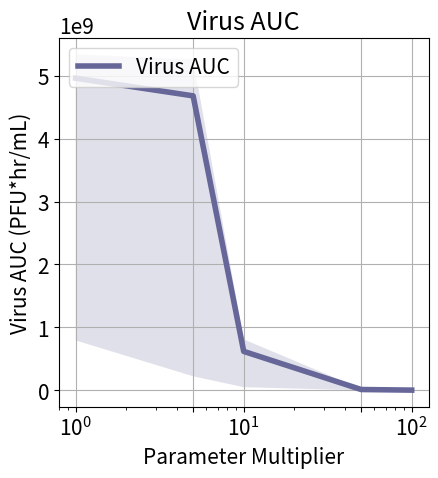
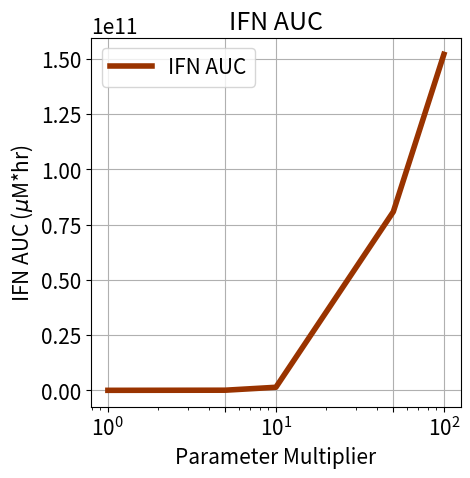

Reproduce these figures in Python, in order.
import numpy as np
import matplotlib.pyplot as plt
from matplotlib.ticker import FormatStrFormatter
plt.rcParams.update({'font.size': 15})

parameter = 'k31'

p = np.array([1.0,5.0,10.0,50.0,100.0])
VeAUC = np.array([4.96E+09,4.68E+09,6.19E+08,1.30E+07,3.21E+06])
VeAUCMin = np.array([7.93E+08,2.23E+08,5.00E+07,1.14E+05,2.77E+05])
VeAUCMax = np.array([5.34E+09,5.26E+09,8.10E+08,2.43E+07,5.78E+06])

plt.plot(p,VeAUC,color='#666699',linewidth = 4.0, label = 'Virus AUC')
plt.fill_between(p, VeAUCMin,VeAUCMax, facecolor='#666699', interpolate=True, alpha=0.2)
plt.title('Virus AUC')
plt.ylabel(r'Virus AUC (PFU*hr/mL)')
plt.xlabel('Parameter Multiplier')
plt.xscale('log')
# plt.yscale('log')
plt.grid()
plt.gca().set_aspect(1.0 / plt.gca().get_data_ratio() * 1.0)
plt.gca().set_xticks(p)
plt.legend(loc=2)
plt.savefig('Fig.Virus_AUC_%s.pdf' % parameter,transparent=True)
plt.clf()

IFNeAUC = np.array([8.63E+05,5.39E+07,1.38E+09,8.08E+10,1.52E+11])
IFNeAUCMin = np.array([4.70E+02,5.32E+04,1.19E+09,8.05E+10,1.52E+11])
IFNeAUCMax = np.array([1.73E+07,9.46E+08,2.16E+09,8.17E+10,1.52E+11])

plt.plot(p,IFNeAUC,color='#993300',linewidth = 4.0, label = 'IFN AUC')
plt.fill_between(p, IFNeAUCMin,IFNeAUCMax, facecolor='#993300', interpolate=True, alpha=0.2)
plt.title('IFN AUC')
plt.ylabel(r'IFN AUC ($\mu$M*hr)')
plt.xlabel('Parameter Multiplier')
plt.xscale('log')
# plt.yscale('log')
plt.grid()
plt.gca().set_aspect(1.0 / plt.gca().get_data_ratio() * 1.0)
plt.gca().set_xticks(p)
plt.legend(loc=2)
plt.savefig('Fig.IFNe_AUC_%s.pdf' % parameter,transparent=True)
plt.clf()
